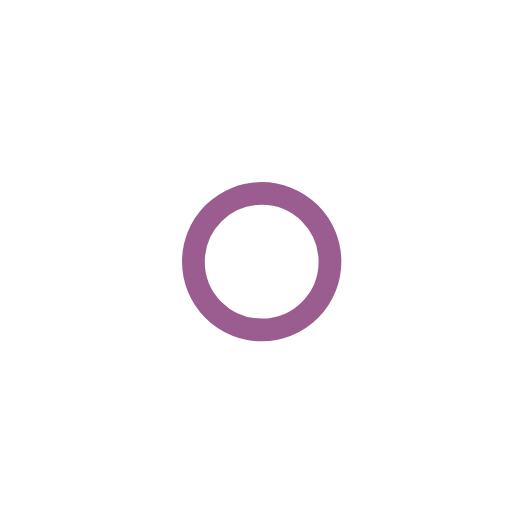
t = 0.00 s
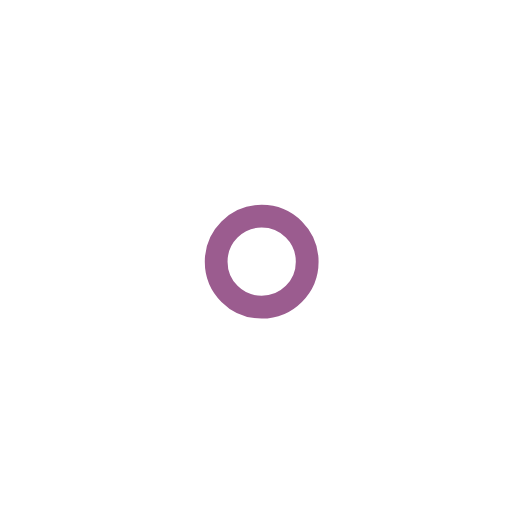
t = 1.00 s
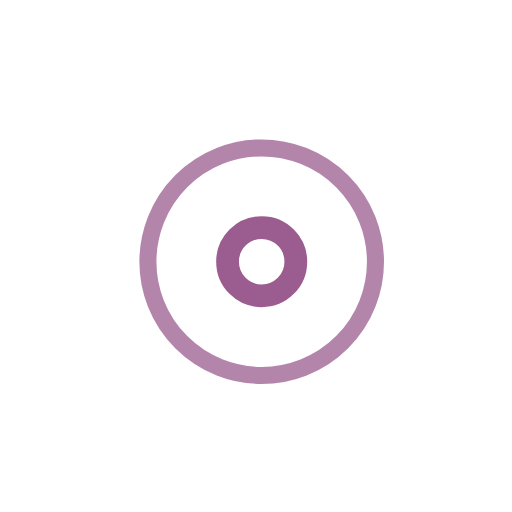
t = 2.25 s
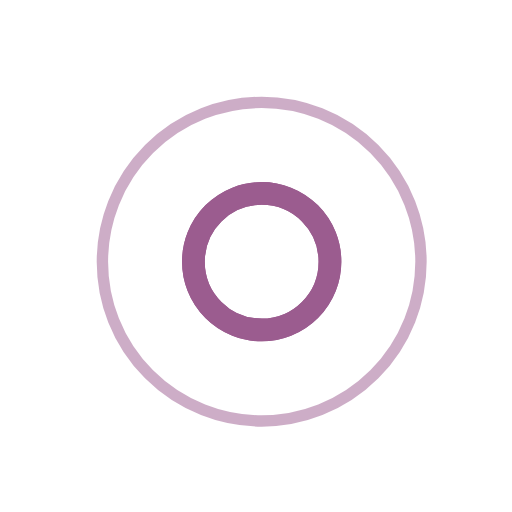
t = 3.00 s
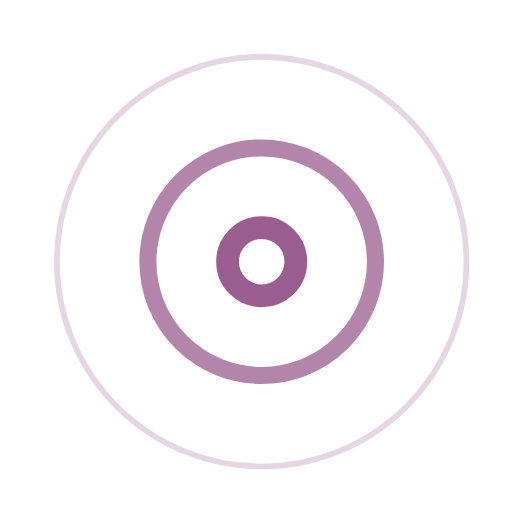
t = 3.75 s
t = 5.25 s: frame unchanged from t = 3.75 s, image omitted

The animated SVG that drew these frames (rendered in a browser with its animation timeline set to each time). Animation: 7 SMIL elements (animate=7); one cycle of 6.00 s, repeats indefinitely.

<!-- By Sam Herbert (@sherb), for everyone. More @ http://goo.gl/7AJzbL -->
<svg width="45" height="45" viewBox="0 0 45 45" xmlns="http://www.w3.org/2000/svg" stroke="#9b5c8f">
    <g fill="none" fill-rule="evenodd" transform="translate(1 1)" stroke-width="2">
        <circle cx="22" cy="22" r="6" stroke-opacity="0">
            <animate attributeName="r"
                 begin="1.5s" dur="3s"
                 values="6;22"
                 calcMode="linear"
                 repeatCount="indefinite" />
            <animate attributeName="stroke-opacity"
                 begin="1.5s" dur="3s"
                 values="1;0" calcMode="linear"
                 repeatCount="indefinite" />
            <animate attributeName="stroke-width"
                 begin="1.5s" dur="3s"
                 values="2;0" calcMode="linear"
                 repeatCount="indefinite" />
        </circle>
        <circle cx="22" cy="22" r="6" stroke-opacity="0">
            <animate attributeName="r"
                 begin="3s" dur="3s"
                 values="6;22"
                 calcMode="linear"
                 repeatCount="indefinite" />
            <animate attributeName="stroke-opacity"
                 begin="3s" dur="3s"
                 values="1;0" calcMode="linear"
                 repeatCount="indefinite" />
            <animate attributeName="stroke-width"
                 begin="3s" dur="3s"
                 values="2;0" calcMode="linear"
                 repeatCount="indefinite" />
        </circle>
        <circle cx="22" cy="22" r="8">
            <animate attributeName="r"
                 begin="0s" dur="1.5s"
                 values="6;1;2;3;4;5;6"
                 calcMode="linear"
                 repeatCount="indefinite" />
        </circle>
    </g>
</svg>
